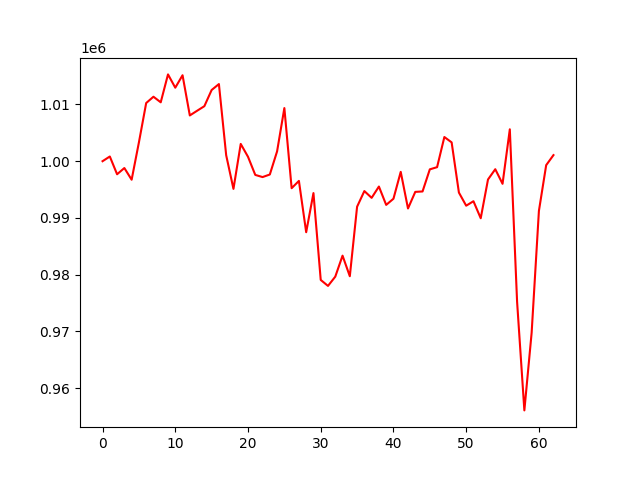

The data file committed next to this chart (first rows):
, 0
0, 1000000
1, 1000830
2, 997701
3, 998795
4, 996738
5, 1003313
6, 1010248
7, 1011360
8, 1010376
9, 1015293
10, 1012950
11, 1015145
12, 1008062
13, 1008885
14, 1009695
15, 1012543
16, 1013590
17, 1001050
18, 995122
19, 1003045
20, 1000780
21, 997583
22, 997204
23, 997654
24, 1001735
25, 1009361
26, 995244
27, 996530
28, 987490
29, 994382
30, 979080
31, 978028
32, 979659
33, 983358
34, 979733
35, 991981
36, 994737
37, 993544
38, 995536
39, 992304
40, 993386
41, 998123
42, 991671
43, 994596
44, 994668
45, 998564
46, 998950
47, 1004260
48, 1003316
49, 994470
50, 992161
51, 992950
52, 989948
53, 996778
54, 998589
55, 996017
56, 1005621
57, 975235
58, 956096
59, 969776
... 3 more rows
